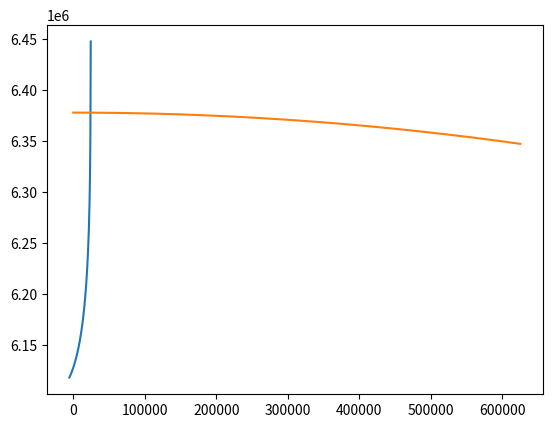

Write the Python code that produced this figure.
import time
import numpy as np
from math import tan, pi, exp, cos, log, factorial, sqrt, sin
import scipy
from scipy.integrate import odeint
import matplotlib.pyplot as plt

# constants used for the algorithm

# M  = 5.9724e24
# m  = 29e3
# G  = 6.67430e-11
# mu = G * (m + M)
# g_0    = 9.80665
# R_0    = 6378135
# p_0    = 1.01325e5
# rho_0  = 1.2250
# T_0    = 288.16
# R_m    = 8.3144598
# torr_c = 101325 / 760
# h_list   = np.array([0, 11000, 25000, 47000, 53000, 79000, 90000])
# T_list   = np.array([288.16, 216.65, 216.65, 282.66, 282.66, 165.66, 165.66])
# p_list   = np.array([1.01e5, 2.26e4, 1.8834e1, 8.3186e-1, 3.8903e-1, 7.9019e-3])
# rho_list = np.array([1.225, 3.648e-1, 4.0639e-2, 1.4757e-3, 7.1478e-4, 2.5029e-05, 3.351623e-6])
# a_list   = np.array([-6.5e-3, 0, 3e-3, 0,-4.5e-3, 0, 4e-3])
# R     = 287
# dt    = 0.1
# A     = 49            # surface area of vessel

Omega = 7.2921159e-5  # Earth's rotating rate
m     = 29e3
A     = 50

#mu = 1
G  = 6.67430e-11
M  = 5.9724e24
mu = G * (m + M)
R_0 = 6378135
g_0 = 9.80665

# for air density calculations
R = 287
h_list   = np.array([0, 11000, 25000, 47000, 53000, 79000, 90000])
T_list   = np.array([288.16, 216.65, 216.65, 282.66, 282.66, 165.66, 165.66])
p_list   = np.array([1.01e5, 2.26e4, 1.8834e1, 8.3186e-1, 3.8903e-1, 7.9019e-3])
rho_list = np.array([1.225, 3.648e-1, 4.0639e-2, 1.4757e-3, 7.1478e-4, 2.5029e-05, 3.351623e-6])
a_list   = np.array([-6.5e-3, 0, 3e-3, 0,-4.5e-3, 0, 4e-3])

def rho(h_g):
    h_g = h_g * R_0
    h   = (R_0 / (R_0 + h_g)) * h_g

    if(h_g < h_list[1]):
        T_1 = T_list[0]
        T   = T_1 + a_list[0] * (h - h_list[0])
        return rho_list[0] * (T / T_1) ** -(g_0 / (a_list[0] * R) + 1)
    
    elif(h<h_list[2]):
        T_1 = T_list[1]
        return rho_list[1] * exp(-(g_0 / (R * T_1)) * (h - h_list[1]))
    
    elif(h<h_list[3]):
        T_1 = T_list[2]
        T   = T_1 + a_list[2] * (h - h_list[2])
        return rho_list[2] * (T / T_1) ** -(g_0 / (a_list[2] * R) + 1)
    
    elif(h<h_list[4]):
        T_1 = T_list[3]
        return rho_list[3] * exp(-(g_0 / (R * T_1)) * (h - h_list[3]))
    
    elif(h<h_list[5]):
        T_1 = T_list[4]
        T   = T_1 + a_list[4] * (h - h_list[4])
        return rho_list[4] * (T / T_1) ** -(g_0 / (a_list[4] * R) + 1)
    
    elif(h<=h_list[6]):
        T_1 = T_list[5]
        return rho_list[5] * exp(-(g_0 / (R * T_1)) * (h - h_list[5]))
    
    else:
        T_1 = T_list[6]
        T   = T_1 + a_list[6] * (h - h_list[6])
        return rho_list[6] * (T / T_1) ** -(g_0 / (a_list[6] * R) + 1)

def beta_r(h_g): return (rho(h_g) - rho(h_g - 1)) / (1 * rho(h_g))     
 
# energy-like variable used for path-finding
def E(r, v): return (1 / r) - (0.5 * v ** 2)

def floor(x, n): return n if x > n else x

def CL(alpha, M): return 0.25

def CD(alpha, M): return 0.5

def find_dyde(y, e, Omega, sigma, m, A):
    r, theta, phi, gamma, psi, s = y

    V = sqrt(2 * (1 / r - e))

    D = 0.5 * rho(r - 1) * V**2 * A * 1   / (m * g_0)
    L = 0.5 * rho(r - 1) * V**2 * A * 0.5 / (m * g_0) 

    print('%5.3f %5.3f %5.3f %5.3f %5.3f %5.3f' % (r, theta, phi, gamma, psi, s))

    # scale = D * V / sqrt(R_0 / g_0)
    # dyde=[(V * sin(gamma)),
          
    #       (V * cos(gamma) * sin(psi) / (r * cos(phi))),
          
    #       (V * cos(gamma) * cos(psi) / r),
          
    #       (1 / V * (L * cos(sigma) / m + (V**2 - mu / r) * (cos(gamma) / r) + 2 * Omega * V * cos(phi) * sin(psi)   
    #         + Omega**2 * r * cos(phi) * (cos(gamma) * cos(phi) - sin(gamma) * cos(psi) * sin(phi)))), #sign of sin(gamma) is suspect
          
    #       (1 / V * ( (L * sin(sigma) / (m * cos(gamma)) ) + V**2/ r * cos(gamma) * sin(psi) * tan(phi)      
    #         - 2 * Omega * V * (tan(gamma) * cos(psi) * cos(phi) - sin(phi)) 
    #         + Omega**2 * r / cos(gamma) * sin(psi) * sin(phi) * cos(phi))), #r term is suspect
          
    #       (-V * cos(gamma) / r)
    #     ]
    ''' dyde = [r-dot, theta-dot, phi-dot, gamma-dot, psi-dot, s-dot] '''
    #scale = D * V / sqrt(R_0 / g_0)
    #scale = D * V
    dyde = [(V * sin(gamma)),
            
            ((V * cos(gamma) * sin(psi)) / (r * cos(phi))),
            
            ((V * cos(gamma) * cos(psi)) / r),
            
            (-D - (sin(gamma) / r**2) +
                Omega**2 * r * cos(phi) * (sin(gamma) * cos(phi) - cos(gamma) * sin(phi) * cos(psi))),
                
            ((1 / V) * (L * cos(sigma) + (V ** 2 - 1 / r) * (cos(gamma) / r) + 2 * Omega * V * cos(phi) * sin(psi)
                + Omega ** 2 * r * cos(phi) * (cos(gamma) * cos(phi) + sin(gamma) * cos(psi) * sin(phi)))),
            
            ((1 / V) * (L * sin(sigma) / cos(gamma) + ((V ** 2 / r) * cos(gamma) * sin(psi) * tan(phi))
                - 2 * Omega * V * (tan(gamma) * cos(psi) * cos(phi) - sin(phi))
                + (Omega ** 2 * r / cos(gamma) * sin(psi) * sin(phi) * cos(phi)))),
            
            (-V * cos(gamma) / r)
            ]
    
    return dyde

def find_flight_path(sigma, y_0):
    # initial and final conditions for the vessel
    r_0 = y_0[0]
    v_0 = 7500 / sqrt(g_0 * R_0)
    e_0 = E(r_0, v_0)
    r_f = 1 
    v_f = 250 / sqrt(g_0 * R_0)
    e_f = E(r_f, v_f)

    print(e_0, r_0, v_0)
    print(e_f, r_f, v_f, '\n')
    
    eList, de = np.linspace(e_0, e_f, 10000), (e_f - e_0) / 10000
    #flightPath = np.array(odeint(find_dyde, y_0, eList, args=(Omega, sigma, m, A)))
    flightPath = []
    
    for e in eList:
        dyde = find_dyde(y_0, e, Omega, sigma, m, A)
        y_0  = [y_0[i] + dyde[i] * de for i in range(6)]
        
        flightPath.append(y_0)
        #print(np.array(y_0).round(3))

    return flightPath

def optimize_sigma(y_0):
    epsilon = 1e-12

    sigma_0, sigma_1 = pi / 4, pi / 4 - pi / 64

    z_0 = find_flight_path(sigma_0, y_0)[-1][5]
    z_1 = find_flight_path(sigma_1, y_0)[-1][5]

    # continues to search until the df/d_sigma is close enough to zero
    while abs(z_1 * (z_1 - z_0)) > epsilon:
        sigma_2 = sigma_1 - (z_1 / (z_1 - z_0)) * (sigma_1 - sigma_0) 
        sigma_0 = sigma_1
        sigma_1 = sigma_2

        z_0 = z_1
        z_1 = find_flight_path(sigma_1, y_0)[-1][5]

    return sigma_1

def graph_flight_path(flightPath, figureNum=0):
    xList, yList = [], []
    for stateVect in flightPath:
        r, s = stateVect[0] * R_0, stateVect[5]
        x, y = r * sin(s), r * cos(s)

        xList.append(x)
        yList.append(y)

    earthX, earthY = [], []
    sList = np.linspace(0, pi/32, len(xList))
    for d in range(len(sList)):
        x, y = R_0 * sin(sList[d]), R_0 * cos(sList[d])
        earthX.append(x)
        earthY.append(y)

    plt.figure(figureNum)
    plt.plot(xList, yList, earthX, earthY)
    plt.savefig('flighPath' + str(figureNum) + '.png')
 
if __name__ == "__main__":
    r     = ((R_0 + 70000) / R_0) # radius
    theta = 0                     # longitude
    phi   = 0                     # latitude
    gamma = -pi / 16              # flight-path angle
    psi   = 0                     # heading angle (clockwise from north)
    s     = .0038                 # great circle angle
    
    y_0 = [r, theta, phi, gamma, psi, s]    
    #sigma      = optimize_sigma(y_0)
    #flightPath = find_flight_path(sigma, y_0)
    
    #graph_flight_path(flightPath)  
    #print("Sigma: ", sigma)
    graph_flight_path(find_flight_path(pi / 16, y_0), figureNum=1)
    #graph_flight_path(find_flight_path(pi/2, y_0), figureNum=2)
    

